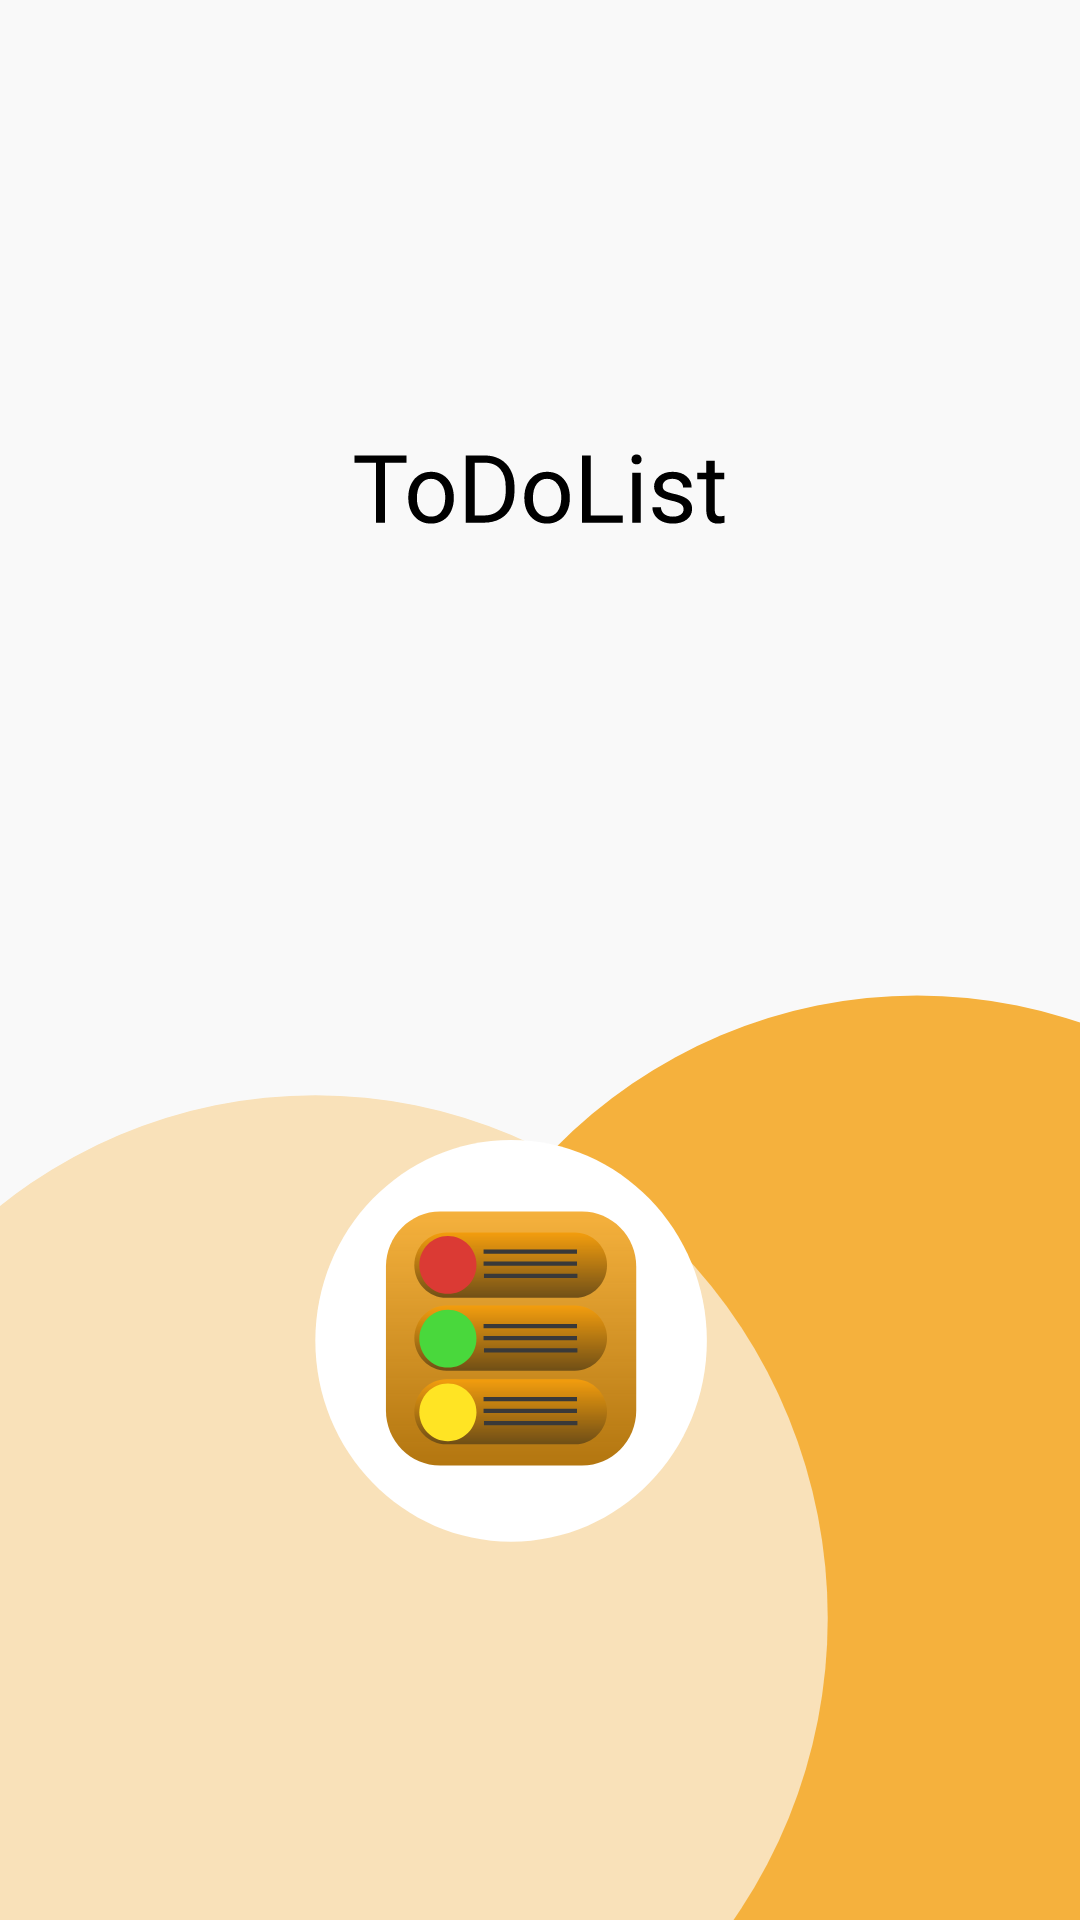

Here is an Android app screen rendered from its layout file. Give the layout XML and the strings, colors and styles it references.
<!-- AndroidManifest.xml: application theme Theme.Todolist -->
<!-- res/layout/activity_home.xml -->
<?xml version="1.0" encoding="utf-8"?>
<androidx.constraintlayout.widget.ConstraintLayout xmlns:android="http://schemas.android.com/apk/res/android"
    xmlns:app="http://schemas.android.com/apk/res-auto"
    xmlns:tools="http://schemas.android.com/tools"
    android:layout_width="match_parent"
    android:layout_height="match_parent"
    android:background="@drawable/ic_splash_screen_2"
    tools:context=".SplashScreen">

</androidx.constraintlayout.widget.ConstraintLayout>
<!-- resources referenced by this layout -->
<resources>
  <!-- drawable ic_splash_screen_2: vector/xml drawable (drawable, 10303 chars, omitted) -->
  <style name="Theme.Todolist" parent="Theme.AppCompat.DayNight.NoActionBar">
          
          <item name="colorPrimary">@color/main_orange</item>
          <item name="colorPrimaryVariant">@color/mono_orange</item>
          <item name="colorOnPrimary">@color/white</item>
  
          
          <item name="backgroundColor">@color/background_grey</item>
  
  
  
          
          <item name="colorSecondary">@color/teal_200</item>
          <item name="colorSecondaryVariant">@color/teal_700</item>
          <item name="colorOnSecondary">@color/black</item>
          
          <item name="android:statusBarColor" tools:targetApi="l">?attr/colorPrimaryVariant</item>
          
      </style>
  <color name="main_orange">#F5B13D</color>
  <color name="mono_orange">#F39D0D</color>
  <color name="white">#FFFFFFFF</color>
  <color name="background_grey">#F9F9F9</color>
  <color name="teal_200">#FF03DAC5</color>
  <color name="teal_700">#FF018786</color>
  <color name="black">#FF000000</color>
</resources>
